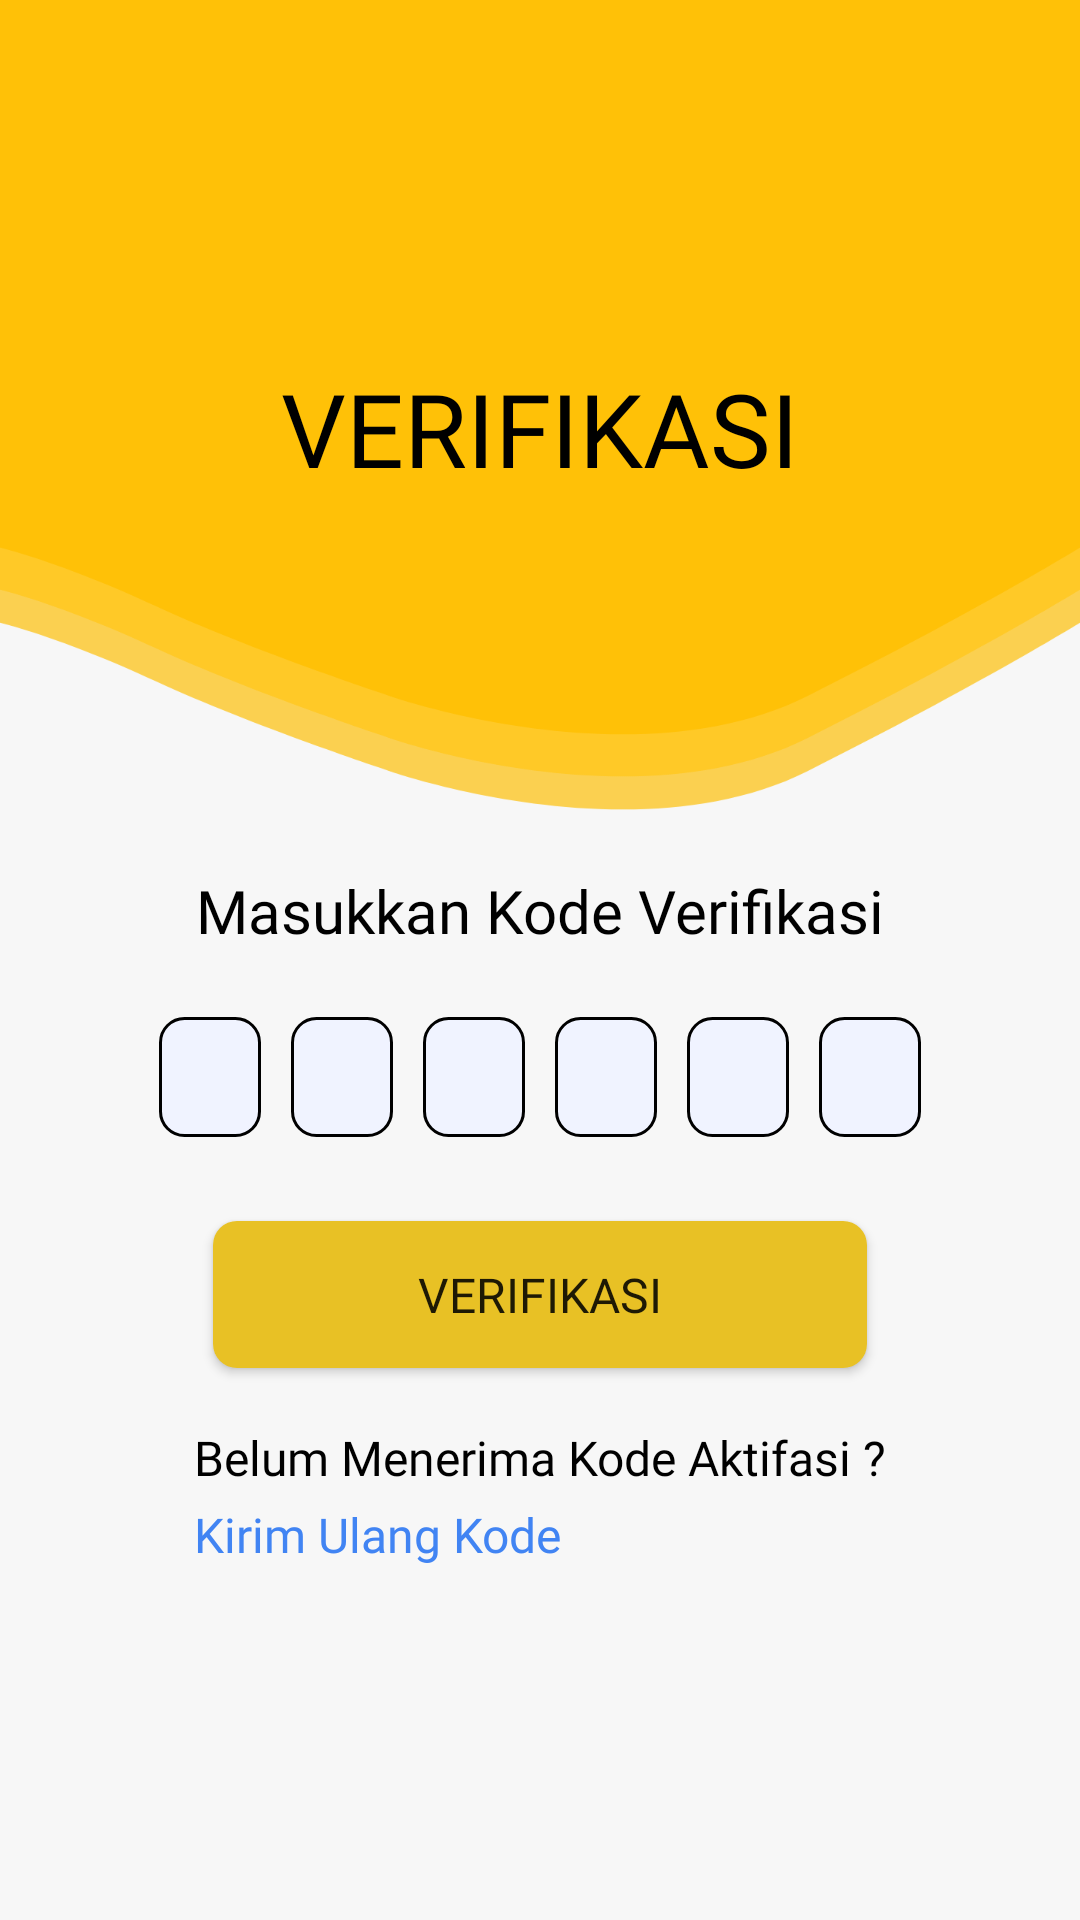

Here is an Android app screen rendered from its layout file. Give the layout XML and the strings, colors and styles it references.
<!-- AndroidManifest.xml: application theme AppTheme -->
<!-- res/layout/activity_verifikasi.xml -->
<?xml version="1.0" encoding="utf-8"?>
<androidx.constraintlayout.widget.ConstraintLayout xmlns:android="http://schemas.android.com/apk/res/android"
    xmlns:app="http://schemas.android.com/apk/res-auto"
    xmlns:tools="http://schemas.android.com/tools"
    android:layout_width="match_parent"
    android:layout_height="match_parent"
    android:background="#F7F7F7"
    tools:context=".VerifikasiAct">

    <View
        android:id="@+id/bg_shape"
        android:layout_width="match_parent"
        android:layout_height="270dp"
        android:background="@drawable/bg_header"
        app:layout_constraintEnd_toEndOf="parent"
        app:layout_constraintHorizontal_bias="0.0"
        app:layout_constraintStart_toStartOf="parent"
        app:layout_constraintTop_toTopOf="parent" />

    <TextView
        android:id="@+id/text_verifikasi"
        android:layout_width="wrap_content"
        android:layout_height="wrap_content"
        android:text="VERIFIKASI"
        app:layout_constraintStart_toStartOf="parent"
        app:layout_constraintEnd_toEndOf="parent"
        app:layout_constraintTop_toTopOf="parent"
        android:layout_marginTop="120dp"
        android:fontFamily="@font/montbold"
        android:textSize="34sp"
        android:textColor="#000"/>
    <TextView
        android:id="@+id/text_masukan_kode"
        android:layout_width="wrap_content"
        android:layout_height="wrap_content"
        android:text="Masukkan Kode Verifikasi"
        app:layout_constraintStart_toStartOf="parent"
        app:layout_constraintEnd_toEndOf="parent"
        app:layout_constraintTop_toTopOf="@id/text_verifikasi"
        android:layout_marginTop="170dp"
        android:fontFamily="@font/montregular"
        android:textSize="20sp"
        android:textColor="#000"/>

    <LinearLayout
        android:id="@+id/linearkode"
        android:layout_width="match_parent"
        android:layout_height="wrap_content"
        android:orientation="horizontal"
        app:layout_constraintTop_toBottomOf="@id/text_masukan_kode"
        android:layout_marginLeft="53dp"
        android:layout_marginRight="43dp"
        android:layout_marginTop="22dp">
        <EditText
            android:layout_width="match_parent"
            android:layout_height="40dp"
            android:background="@drawable/bg_input_edit"
            android:layout_weight="1"
            android:layout_marginRight="10dp"
            android:textAlignment="center"
            android:textSize="22sp"
            />
        <EditText
            android:layout_width="match_parent"
            android:layout_height="40dp"
            android:background="@drawable/bg_input_edit"
            android:layout_weight="1"
            android:layout_marginRight="10dp"
            android:textAlignment="center"
            android:textSize="22sp"
            />
        <EditText
            android:layout_width="match_parent"
            android:layout_height="40dp"
            android:background="@drawable/bg_input_edit"
            android:layout_weight="1"
            android:layout_marginRight="10dp"
            android:textAlignment="center"
            android:textSize="22sp"
            />
        <EditText
            android:layout_width="match_parent"
            android:layout_height="40dp"
            android:background="@drawable/bg_input_edit"
            android:layout_weight="1"
            android:layout_marginRight="10dp"
            android:textAlignment="center"
            android:textSize="22sp"
            />
        <EditText
            android:layout_width="match_parent"
            android:layout_height="40dp"
            android:background="@drawable/bg_input_edit"
            android:layout_weight="1"
            android:layout_marginRight="10dp"
            android:textAlignment="center"
            android:textSize="22sp"
            />
        <EditText
            android:layout_width="match_parent"
            android:layout_height="40dp"
            android:background="@drawable/bg_input_edit"
            android:layout_weight="1"
            android:layout_marginRight="10dp"
            android:textAlignment="center"
            android:textSize="22sp"
            />
    </LinearLayout>
    <Button
        android:id="@+id/btn_verifikasi"
        android:layout_width="218dp"
        android:layout_height="49dp"
        android:text="VERIFIKASI"
        app:layout_constraintTop_toBottomOf="@id/linearkode"
        app:layout_constraintStart_toStartOf="parent"
        app:layout_constraintEnd_toEndOf="parent"
        android:layout_marginTop="28dp"
        android:background="@drawable/bg_btn_yellow_primary"
        android:fontFamily="@font/montbold"
        android:textSize="16sp"
        />
    <LinearLayout
        android:layout_width="wrap_content"
        android:layout_height="wrap_content"
        app:layout_constraintStart_toStartOf="parent"
        app:layout_constraintEnd_toEndOf="parent"
        app:layout_constraintTop_toBottomOf="@id/btn_verifikasi"
        android:layout_marginTop="19dp"
        android:orientation="vertical">

        <TextView
        android:id="@+id/text_belum_menerima"
        android:layout_width="wrap_content"
        android:layout_height="wrap_content"
        android:text="Belum Menerima Kode Aktifasi ?"


        android:fontFamily="@font/montregular"
        android:textSize="16sp"
        android:textColor="#000"/>
        <TextView
        android:id="@+id/text_kirim_ulang"
        android:layout_width="wrap_content"
        android:layout_height="wrap_content"
        android:text="Kirim Ulang Kode"
        android:layout_marginTop="4dp"
        android:fontFamily="@font/montregular"
        android:textSize="16sp"
        android:textColor="#4184F3"/>
    </LinearLayout>




</androidx.constraintlayout.widget.ConstraintLayout>
<!-- resources referenced by this layout -->
<resources>
  <!-- drawable bg_btn_yellow_primary (drawable) -->
  <?xml version="1.0" encoding="utf-8"?>
  <shape xmlns:android="http://schemas.android.com/apk/res/android">
      <solid
          android:color="@color/colorPrimaryDark"/>
  
      <corners
          android:radius="8dp" />
  </shape>
  <!-- drawable bg_header: png bitmap (drawable-v24, 51533 bytes) -->
  <!-- drawable bg_input_edit (drawable) -->
  <?xml version="1.0" encoding="utf-8"?>
  <selector xmlns:android="http://schemas.android.com/apk/res/android">
      <item
          android:drawable="@drawable/bg_input_2"
          android:state_focused="true"
          />
      <item
          android:drawable="@drawable/bg_input_2"
          android:state_pressed="true"
          />
      <item
          android:drawable="@drawable/bg_input_2"
          android:state_selected="true"
          />
      <item
          android:drawable="@drawable/bg_input_1"
          />
  
  </selector>
  <style name="AppTheme" parent="Theme.AppCompat.Light.NoActionBar">
          
          <item name="colorPrimary">@color/colorPrimary</item>
          <item name="colorPrimaryDark">@color/colorPrimaryDark</item>
          <item name="colorAccent">@color/colorAccent</item>
      </style>
  <color name="colorPrimaryDark">#e8c125</color>
  <!-- drawable bg_input_2 (drawable) -->
  <?xml version="1.0" encoding="utf-8"?>
  <shape xmlns:android="http://schemas.android.com/apk/res/android">
      <solid
          android:color="#F1F2F5"/>
      <corners
          android:radius="8dp"/>
      <stroke
          android:color="#222"
          android:width="2dp"/>
  
  </shape>
  <!-- drawable bg_input_1 (drawable) -->
  <?xml version="1.0" encoding="utf-8"?>
  <shape xmlns:android="http://schemas.android.com/apk/res/android">
      <solid
          android:color="#F0F3FF"
          />
  
      <stroke
          android:width="1dp"
          android:color="#000"/>
      <corners
          android:radius="8dp"
          />
  
  </shape>
  <color name="colorPrimary">#f7d200</color>
  <color name="colorAccent">#FBED9E</color>
</resources>
